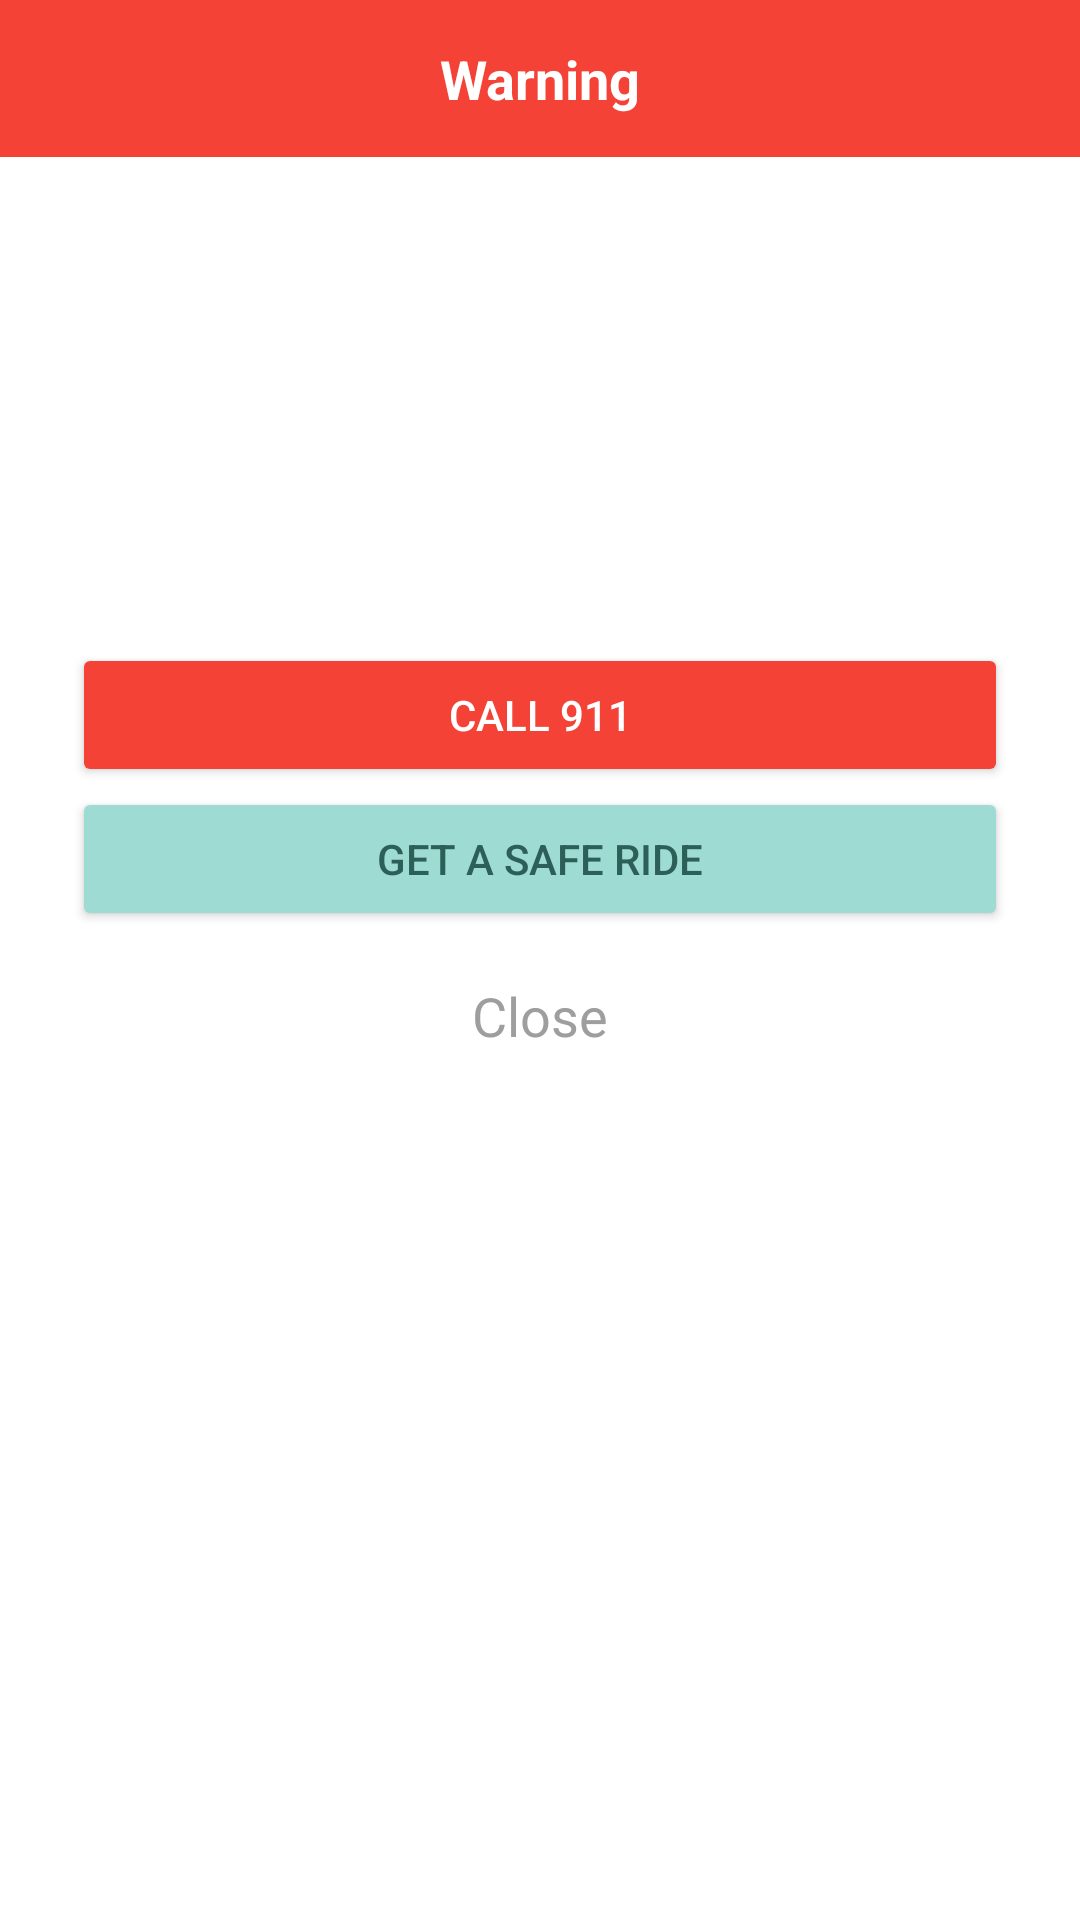

Android layout source for this screen:
<!-- AndroidManifest.xml: application theme Theme.Engr390 -->
<!-- res/layout/dialog_high_bac.xml -->
<?xml version="1.0" encoding="utf-8"?>
<LinearLayout xmlns:android="http://schemas.android.com/apk/res/android"
    android:layout_width="match_parent"
    android:layout_height="wrap_content"
    android:orientation="vertical">

    <TextView
        android:layout_width="match_parent"
        android:layout_height="wrap_content"
        android:background="@color/bz_red"
        android:gravity="center"
        android:padding="14dp"
        android:text="Warning"
        android:textColor="@android:color/white"
        android:textSize="18sp"
        android:textStyle="bold" />

    <LinearLayout
        android:layout_width="match_parent"
        android:layout_height="wrap_content"
        android:gravity="center_horizontal"
        android:orientation="vertical"
        android:padding="24dp">

        <TextView
            android:id="@+id/tvAlertBac"
            android:layout_width="wrap_content"
            android:layout_height="wrap_content"
            android:textColor="@color/bz_red_dark"
            android:textSize="44sp"
            android:textStyle="bold" />

        <TextView
            android:id="@+id/tvAlertName"
            android:layout_width="wrap_content"
            android:layout_height="wrap_content"
            android:textSize="16sp" />

        <TextView
            android:id="@+id/tvAlertMessage"
            android:layout_width="wrap_content"
            android:layout_height="wrap_content"
            android:layout_marginTop="16dp"
            android:gravity="center"
            android:textColor="@color/bz_grey"
            android:textSize="13sp" />

        <Button
            android:id="@+id/btnCall911"
            android:layout_width="match_parent"
            android:layout_height="wrap_content"
            android:layout_marginTop="24dp"
            android:backgroundTint="@color/bz_red"
            android:text="Call 911"
            android:textColor="@android:color/white" />

        <Button
            android:id="@+id/btnSafeRide"
            android:layout_width="match_parent"
            android:layout_height="wrap_content"
            android:backgroundTint="@color/bz_teal_light"
            android:text="Get a safe ride"
            android:textColor="@color/bz_teal_dark" />

        <TextView
            android:id="@+id/btnCloseAlert"
            android:layout_width="wrap_content"
            android:layout_height="wrap_content"
            android:layout_marginTop="8dp"
            android:background="?attr/selectableItemBackground"
            android:padding="8dp"
            android:text="Close"
            android:textColor="@color/bz_grey" />
    </LinearLayout>
</LinearLayout>
<!-- resources referenced by this layout -->
<resources>
  <color name="bz_grey">#9E9E9E</color>
  <color name="bz_red">#F44336</color>
  <color name="bz_red_dark">#C62828</color>
  <color name="bz_teal_dark">#2D5F59</color>
  <color name="bz_teal_light">#9EDBD3</color>
  <style name="Theme.Engr390" parent="Base.Theme.Engr390">
          <item name="colorPrimary">@color/black</item>
          <item name="colorOnPrimary">@color/white</item>
          <item name="colorPrimaryContainer">@color/black</item>
          <item name="colorOnPrimaryContainer">@color/white</item>
          <item name="colorSecondary">@color/black</item>
          <item name="colorOnSecondary">@color/white</item>
          <item name="colorSecondaryContainer">@color/black</item>
          <item name="colorOnSecondaryContainer">@color/white</item>
          <item name="colorTertiary">@color/black</item>
          <item name="colorOnTertiary">@color/white</item>
          <item name="colorTertiaryContainer">@color/black</item>
          <item name="colorOnTertiaryContainer">@color/white</item>
          <item name="android:colorBackground">@color/white</item>
          <item name="colorOnBackground">@color/black</item>
          <item name="colorSurface">@color/white</item>
          <item name="colorOnSurface">@color/black</item>
          <item name="colorSurfaceVariant">@color/white</item>
          <item name="colorOnSurfaceVariant">@color/black</item>
          <item name="colorSurfaceDim">@color/white</item>
          <item name="colorSurfaceBright">@color/white</item>
          <item name="colorSurfaceInverse">@color/black</item>
          <item name="colorOnSurfaceInverse">@color/white</item>
          <item name="colorSurfaceContainerLowest">@color/white</item>
          <item name="colorSurfaceContainerLow">@color/white</item>
          <item name="colorSurfaceContainer">@color/white</item>
          <item name="colorSurfaceContainerHigh">@color/white</item>
          <item name="colorSurfaceContainerHighest">@color/white</item>
          <item name="colorOutline">@color/black</item>
          <item name="colorOutlineVariant">@color/black</item>
          <item name="colorError">@color/black</item>
          <item name="colorOnError">@color/white</item>
          <item name="colorErrorContainer">@color/black</item>
          <item name="colorOnErrorContainer">@color/white</item>
          <item name="android:textColorPrimary">@color/black</item>
          <item name="android:textColorSecondary">@color/black</item>
      </style>
  <style name="Base.Theme.Engr390" parent="Theme.Material3.DayNight.NoActionBar">
          <item name="materialButtonStyle">@style/Widget.Engr390.Button</item>
          <item name="android:textViewStyle">@style/Widget.Engr390.TextView</item>
      </style>
  <style name="Widget.Engr390.Button" parent="Widget.Material3.Button">
          <item name="android:minHeight">56dp</item>
          <item name="android:textSize">18sp</item>
          <item name="android:insetTop">0dp</item>
          <item name="android:insetBottom">0dp</item>
      </style>
  <style name="Widget.Engr390.TextView" parent="android:Widget.TextView">
          <item name="android:textSize">18sp</item>
      </style>
  <!-- not gathered from this repository: default colours our renderer supplied (Android Studio template values) -->
  <color name="black">#FF000000</color>
  <color name="white">#FFFFFFFF</color>
</resources>
